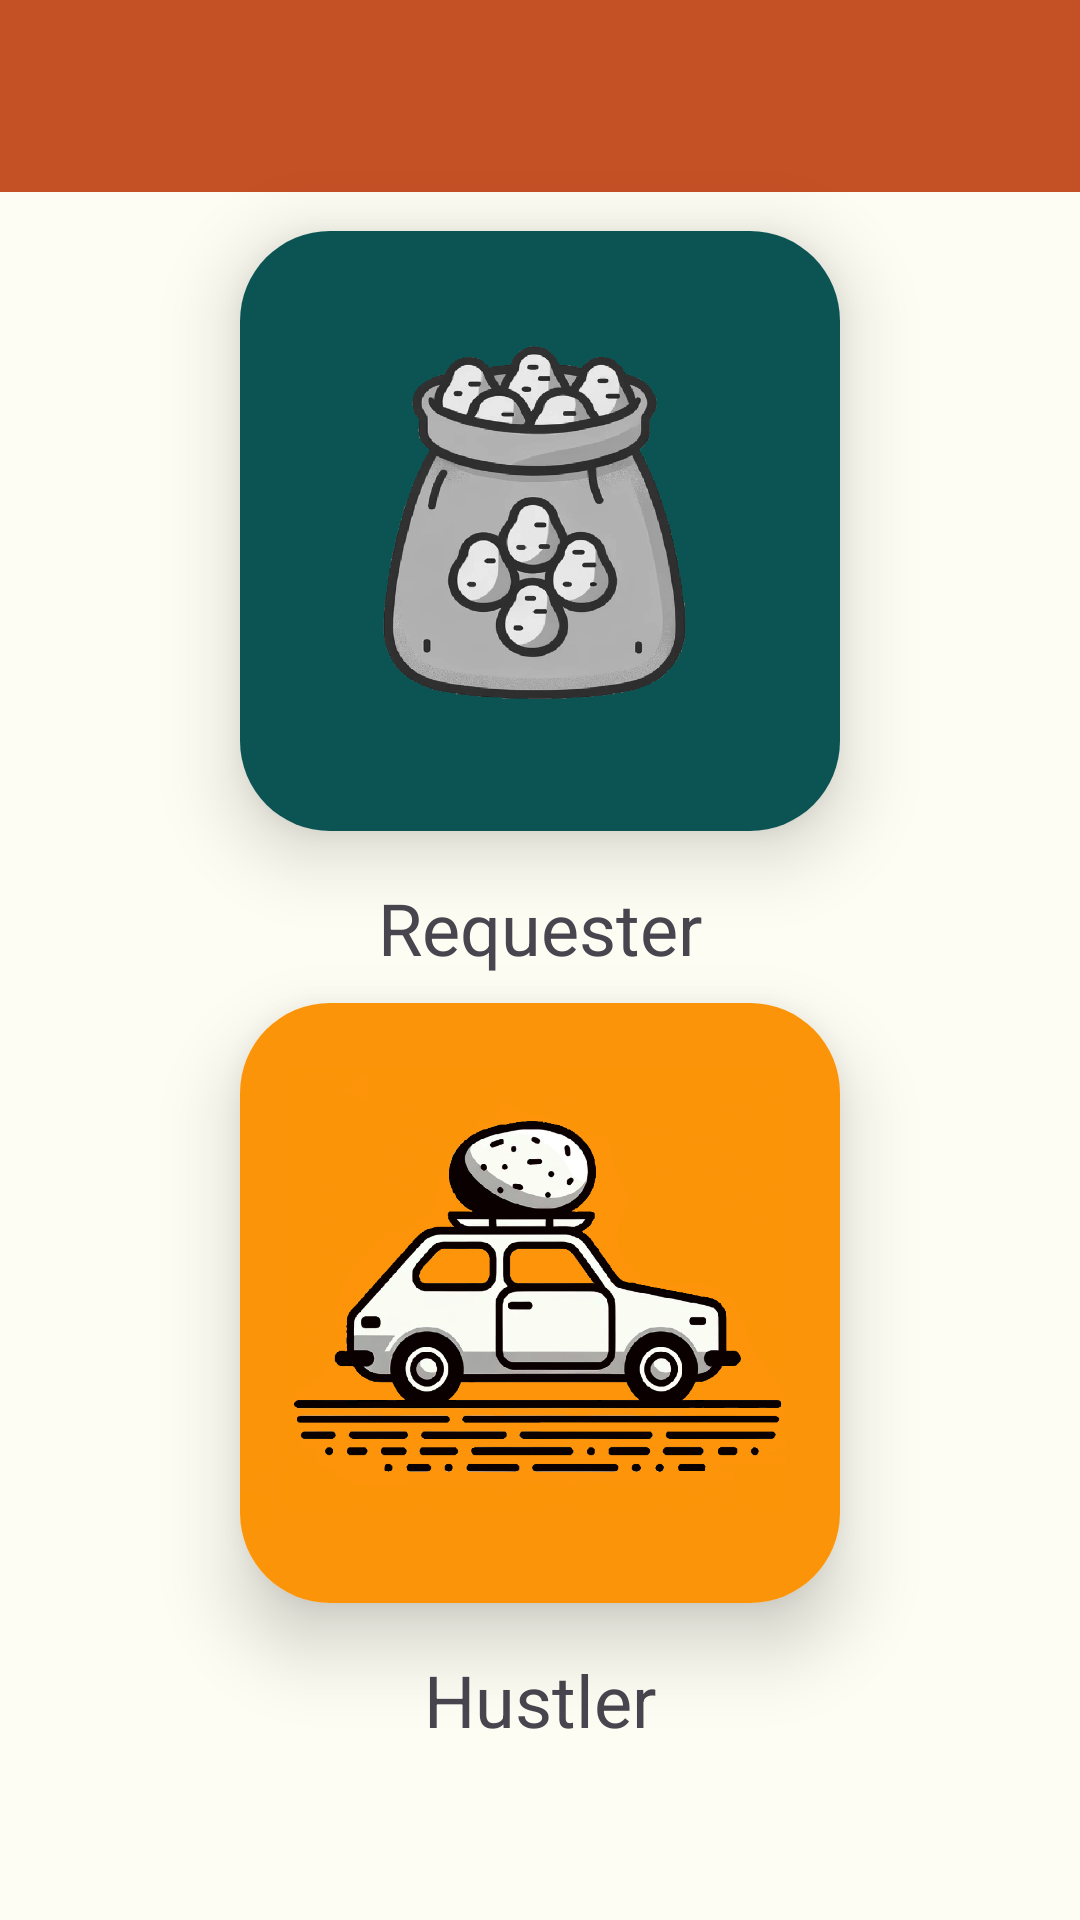

Android layout source for this screen:
<!-- AndroidManifest.xml: application theme Base.Theme.CouchPotatoes -->
<!-- res/layout/activity_user_selection.xml -->
<?xml version="1.0" encoding="utf-8"?>
<androidx.constraintlayout.widget.ConstraintLayout xmlns:android="http://schemas.android.com/apk/res/android"
    xmlns:app="http://schemas.android.com/apk/res-auto"
    xmlns:tools="http://schemas.android.com/tools"
    android:layout_width="match_parent"
    android:layout_height="match_parent"
    android:background="@color/beige"
    tools:context=".UserSelectionActivity">

    <androidx.cardview.widget.CardView
        android:id="@+id/requesterButton"
        android:layout_width="200dp"
        android:layout_height="200dp"
        app:cardCornerRadius="30dp"
        app:cardElevation="15dp"
        app:layout_constraintBottom_toBottomOf="parent"
        app:layout_constraintEnd_toEndOf="parent"
        app:layout_constraintHorizontal_bias="0.5"
        app:layout_constraintStart_toStartOf="parent"
        app:layout_constraintTop_toTopOf="parent"
        app:layout_constraintVertical_bias="0.175">

        <ImageView
            android:layout_width="match_parent"
            android:layout_height="match_parent"
            android:scaleType="fitXY"
            android:src="@drawable/requester_button" />
    </androidx.cardview.widget.CardView>

    <TextView
        android:id="@+id/RequesterText"
        android:layout_width="wrap_content"
        android:layout_height="wrap_content"
        android:layout_marginTop="16dp"
        android:text="Requester"
        android:textSize="24sp"
        app:layout_constraintEnd_toEndOf="parent"
        app:layout_constraintStart_toStartOf="parent"
        app:layout_constraintTop_toBottomOf="@+id/requesterButton" />

    <androidx.cardview.widget.CardView
        android:id="@+id/HustlerButton"
        android:layout_width="200dp"
        android:layout_height="200dp"
        app:cardCornerRadius="30dp"
        app:cardElevation="15dp"
        app:layout_constraintBottom_toBottomOf="parent"
        app:layout_constraintEnd_toEndOf="parent"
        app:layout_constraintHorizontal_bias="0.5"
        app:layout_constraintStart_toStartOf="parent"
        app:layout_constraintTop_toTopOf="parent"
        app:layout_constraintVertical_bias="0.76">

        <ImageView
            android:layout_width="match_parent"
            android:layout_height="match_parent"
            android:scaleType="fitXY"
            android:src="@drawable/hustler_button" />
    </androidx.cardview.widget.CardView>


    <TextView
        android:id="@+id/HustlerText"
        android:layout_width="wrap_content"
        android:layout_height="wrap_content"
        android:layout_marginTop="16dp"
        android:text="Hustler"
        android:textSize="24sp"
        app:layout_constraintEnd_toEndOf="parent"
        app:layout_constraintStart_toStartOf="parent"
        app:layout_constraintTop_toBottomOf="@+id/HustlerButton" />

    <androidx.appcompat.widget.Toolbar
        android:id="@+id/my_toolbar"
        android:layout_width="match_parent"
        android:layout_height="?attr/actionBarSize"
        android:background="?attr/colorPrimary"
        android:elevation="4dp"
        android:theme="@style/ThemeOverlay.AppCompat.ActionBar"
        app:popupTheme="@style/ThemeOverlay.AppCompat.Light"
        tools:ignore="MissingConstraints" />

</androidx.constraintlayout.widget.ConstraintLayout>
<!-- resources referenced by this layout -->
<resources>
  <color name="beige">#FEFDF3</color>
  <!-- drawable hustler_button: png bitmap (drawable, 228568 bytes) -->
  <!-- drawable requester_button: png bitmap (drawable, 183467 bytes) -->
  <style name="Base.Theme.CouchPotatoes" parent="Theme.Material3.Light.NoActionBar">
          
          <item name="android:windowBackground">@color/beige</item>
          <item name="colorPrimary">@color/brown</item>
      </style>
  <color name="brown">#C45025</color>
</resources>
